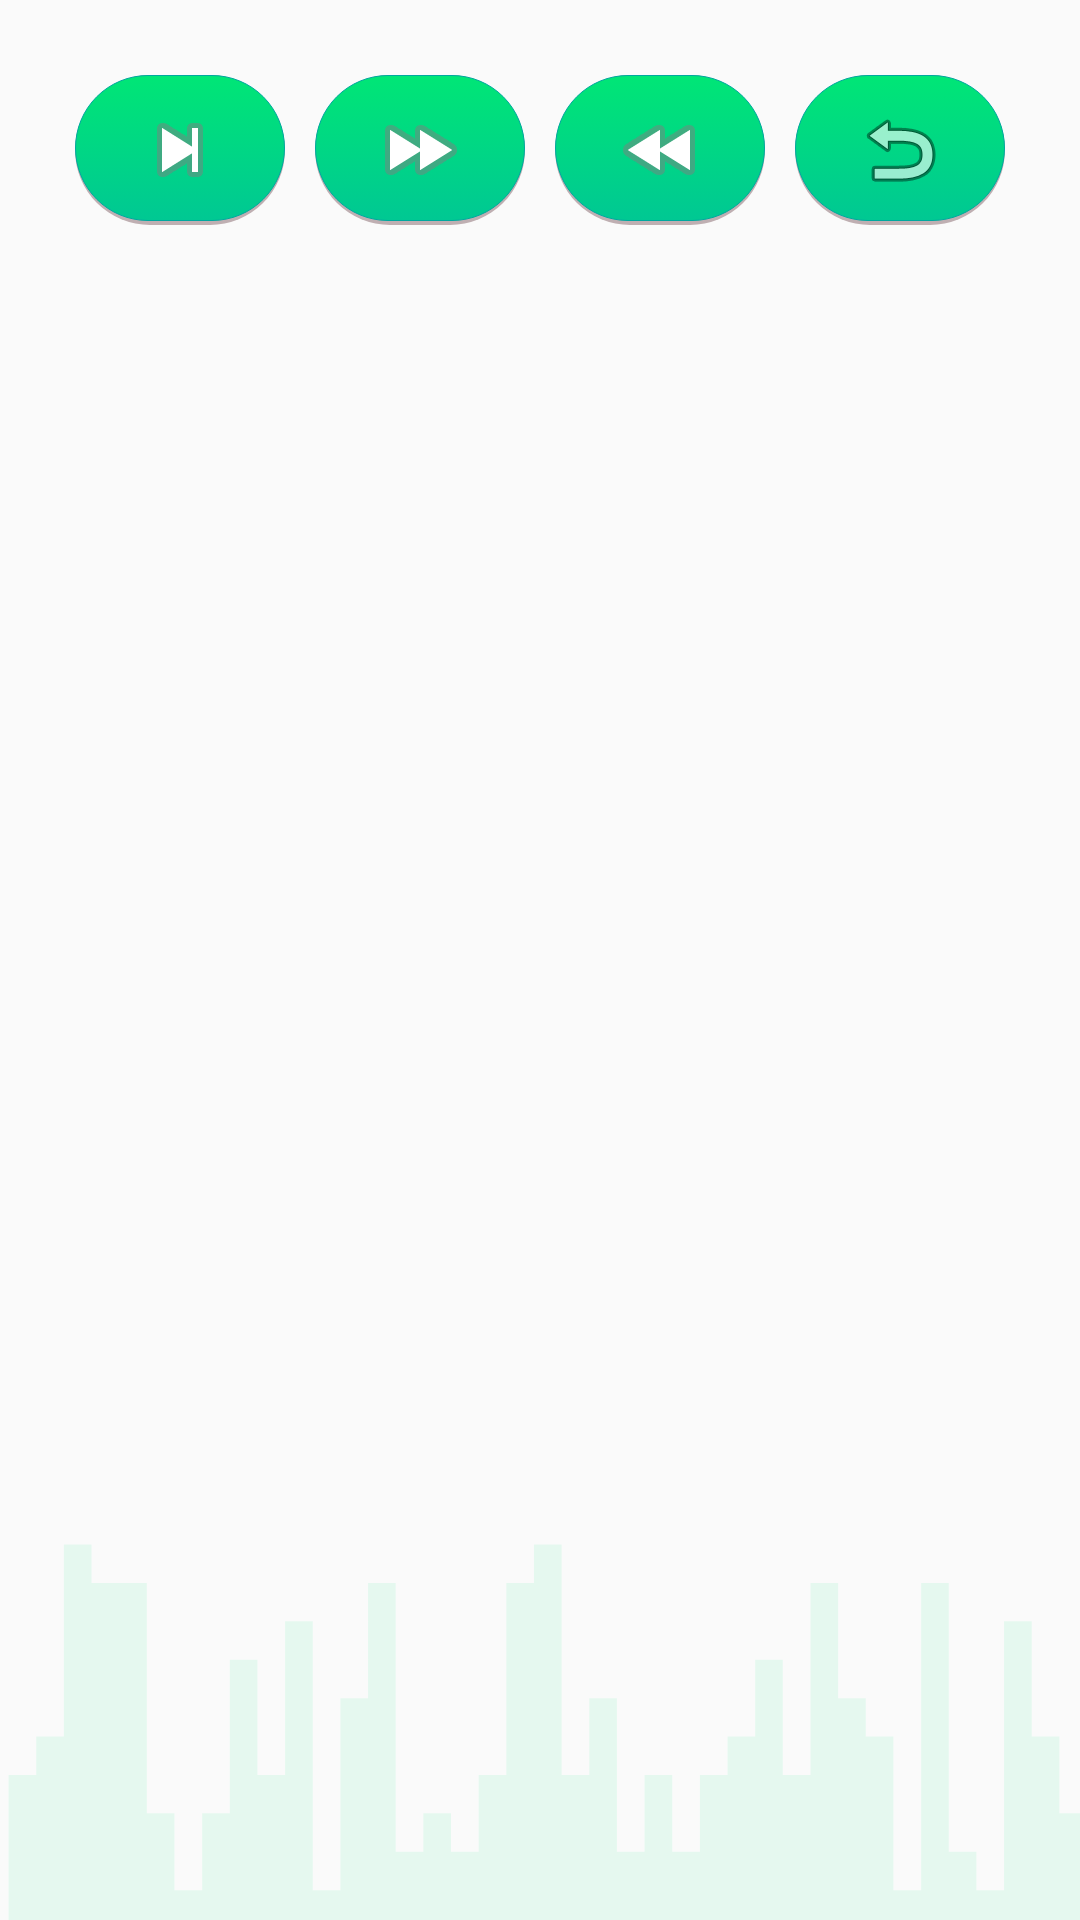

Layout XML and referenced resources for this Android screen:
<!-- AndroidManifest.xml: application theme AppTheme -->
<!-- res/layout/spoken_numbers_recall_fragment.xml -->
<?xml version="1.0" encoding="utf-8"?>
<FrameLayout xmlns:android="http://schemas.android.com/apk/res/android"
    xmlns:app="http://schemas.android.com/apk/res-auto"
    xmlns:tools="http://schemas.android.com/tools"
    android:layout_width="match_parent"
    android:layout_height="match_parent"
    tools:context=".spoken_numbers_recall_fragment"
    android:background="@drawable/ic_bg_basic"
    android:backgroundTint="@color/colorAccent">

    <androidx.constraintlayout.widget.ConstraintLayout
        android:layout_width="match_parent"
        android:layout_height="match_parent">

        <LinearLayout
            android:id="@+id/linearLayout"
            android:layout_width="match_parent"
            android:layout_height="wrap_content"
            android:layout_margin="20dp"
            android:orientation="horizontal"
            app:layout_constraintEnd_toEndOf="parent"
            app:layout_constraintStart_toStartOf="parent"
            app:layout_constraintTop_toTopOf="parent">

            <ImageButton
                android:id="@+id/one_soln_button"
                android:layout_width="wrap_content"
                android:layout_height="wrap_content"
                android:layout_margin="5dp"
                android:layout_weight="1"
                android:background="@drawable/round_button_with_states"
                android:minWidth="50dp"
                android:minHeight="50dp"
                android:src="@android:drawable/ic_media_next" />

            <ImageButton
                android:id="@+id/all_soln_button"
                android:layout_width="wrap_content"
                android:layout_height="wrap_content"
                android:layout_margin="5dp"
                android:layout_weight="1"
                android:background="@drawable/round_button_with_states"
                android:minWidth="50dp"
                android:minHeight="50dp"
                android:src="@android:drawable/ic_media_ff" />

            <ImageButton
                android:id="@+id/no_soln_button"
                android:layout_width="wrap_content"
                android:layout_height="wrap_content"
                android:layout_margin="5dp"
                android:layout_weight="1"
                android:background="@drawable/round_button_with_states"
                android:minWidth="50dp"
                android:minHeight="50dp"
                android:src="@android:drawable/ic_media_rew" />

            <ImageButton
                android:id="@+id/exit_to_menu_button"
                android:layout_width="wrap_content"
                android:layout_height="wrap_content"
                android:layout_margin="5dp"
                android:layout_weight="1"
                android:background="@drawable/round_button_with_states"
                android:minWidth="50dp"
                android:minHeight="50dp"
                android:src="@android:drawable/ic_menu_revert" />
        </LinearLayout>

        <ScrollView
            android:id="@+id/answer_view_container"
            android:layout_width="match_parent"
            android:layout_height="0dp"
            android:layout_margin="20dp"
            app:layout_constraintBottom_toBottomOf="parent"
            app:layout_constraintEnd_toEndOf="parent"
            app:layout_constraintStart_toStartOf="parent"
            app:layout_constraintTop_toBottomOf="@+id/linearLayout">

            <TextView
                android:id="@+id/answer_text"
                android:layout_width="match_parent"
                android:layout_height="wrap_content"
                android:textSize="50sp" />
        </ScrollView>

    </androidx.constraintlayout.widget.ConstraintLayout>

</FrameLayout>
<!-- resources referenced by this layout -->
<resources>
  <color name="colorAccent">#00E676</color>
  <!-- drawable ic_bg_basic (drawable) -->
  <vector xmlns:android="http://schemas.android.com/apk/res/android"
      android:width="900dp"
      android:height="1600dp"
      android:viewportWidth="900"
      android:viewportHeight="1600">
    <path
        android:pathData="m7.13,1383.11v96H30.17v-32h23.03v-160h23.09v32h23.03v0h23.03v192h23.03v64h23.09v-64h23.03v-128h23.03v96h23.03v-128h23.09v224h23.03v-160h23.03v-96h23.03v224h23.03v-32h23.09v32h23.03v-64h23.03v-160h23.03v-32h23.09v192h23.03v-64h23.03v128h23.03v-64h23.09v64h23.03v-64h23.03v-32h23.03v-64h23.03v96h23.09v-160h23.03v96h23.03v32h23.03v128h23.09v-256h23.03v224h23.03v32h23.03v-224h23.09v96h23.03v64h23.03v96h-23.03v0h-23.03v0h-23.09v0h-23.03v0H790.69v0h-23.03v0h-23.09v0h-23.03v0h-23.03v0H675.47v0h-23.09v0h-23.03v0h-23.03v0h-23.03v0h-23.03v0h-23.09v0h-23.03v0H491.1v0h-23.03v0h-23.09v0h-23.03v0h-23.03v0h-23.03v0h-23.09v0h-23.03v0h-23.03v0h-23.03v0h-23.03v0h-23.09v0h-23.03v0h-23.03v0h-23.03v0h-23.09v0h-23.03v0H99.32v0H76.29v0H53.2v0H30.17v0H7.13v0z"
        android:strokeWidth="0.790031"
        android:fillColor="@color/colorPrimaryTransparent"/>
  </vector>
  <!-- drawable round_button_with_states (drawable) -->
  <?xml version="1.0" encoding="utf-8"?>
  <selector xmlns:android="http://schemas.android.com/apk/res/android">
      <item android:state_pressed="true" android:drawable="@drawable/round_button_pressed">
      </item>
      <item android:drawable="@drawable/round_button_with_shadow">
      </item>
  </selector>
  <style name="AppTheme" parent="Theme.AppCompat.DayNight.DarkActionBar">
          
          <item name="colorPrimary">@color/colorPrimary</item>
          <item name="colorPrimaryDark">@color/colorPrimaryDark</item>
          <item name="colorAccent">@color/colorAccent</item>
          <item name="android:textColorPrimary">@android:color/black</item>
      </style>
  <color name="colorPrimaryTransparent">#1500c893</color>
  <!-- drawable round_button_pressed (drawable) -->
  <?xml version="1.0" encoding="utf-8"?>
  <shape xmlns:android="http://schemas.android.com/apk/res/android"
  android:shape="rectangle">
  
  <gradient
      android:angle="90"
      android:endColor="#00677e"
      android:startColor="#008797" />
  
  <corners android:radius="999dp" />
  
  <stroke
      android:width="1px"
      android:color="#00a89f" />
  </shape>
  <!-- drawable round_button_with_shadow (drawable) -->
  <?xml version="1.0" encoding="utf-8"?>
  <layer-list xmlns:android="http://schemas.android.com/apk/res/android">
  
      <item
          android:state_pressed="false"
          android:drawable="@drawable/shadow" />
  
      <item
          android:bottom="4px"
          android:drawable="@drawable/circle_button" />
  </layer-list>
  <color name="colorPrimary">#00c893</color>
  <color name="colorPrimaryDark">#00a89f</color>
  <!-- drawable shadow (drawable) -->
  <?xml version="1.0" encoding="utf-8"?>
  <shape xmlns:android="http://schemas.android.com/apk/res/android"
  android:shape="rectangle">
  
  <solid android:color="#bfafb2" />
  
  <corners android:radius="999dp" />
  </shape>
  <!-- drawable circle_button (drawable) -->
  <?xml version="1.0" encoding="utf-8"?>
  <shape xmlns:android="http://schemas.android.com/apk/res/android"
  android:shape="rectangle">
  
  <gradient
      android:angle="90"
      android:endColor="#00E676"
      android:startColor="#00C893" />
  
  <corners android:radius="999dp" />
  
  <stroke
      android:width="1px"
      android:color="#00a89f" />
  </shape>
</resources>
